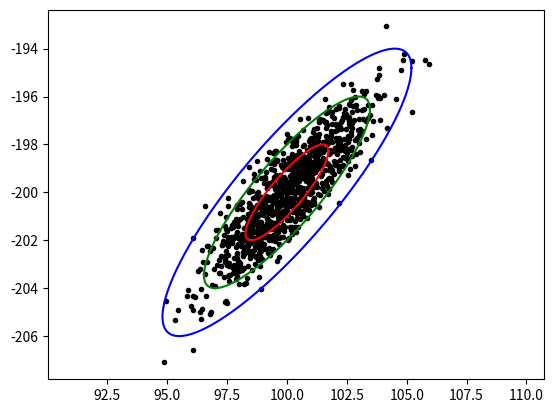

The script that saved this image:
%matplotlib notebook
import matplotlib.pyplot as plt
import numpy as np
import numpy.random as nr
from numpy.linalg import cholesky

def pnoise(N,P,xbar=None):
    m=P.shape[0]
    X=nr.randn(m,N)
    L=cholesky(P)
    X=L@X
    if xbar is not None:
        X+=xbar
    return X



def pell(n,P,xbar=None):
    q=np.arange(0,2*np.pi,0.01)
    c=np.cos(q)
    s=np.sin(q)
    X=np.array([c,s])*n 
    L=cholesky(P)
    X=L@X
    if xbar is not None:
        X+=xbar
    return X

P=np.array([[3,3],[3,4]])
xbar=np.array([[100],[-200]])
x=pnoise(1000,P,xbar)
e1=pell(1,P,xbar)
e2=pell(2,P,xbar)
e3=pell(3,P,xbar)
plt.figure("Covariance")
plt.plot(x [0,:],x [1,:],'k.')
plt.plot(e1[0,:],e1[1,:],'r-')
plt.plot(e2[0,:],e2[1,:],'g-')
plt.plot(e3[0,:],e3[1,:],'b-')
plt.axis('equal')
plt.show()

def pcalc(X):
    xbar=np.mean(X,1).reshape(-1,1)
    Xac=X - xbar
    N=Xac.shape[1]
    P=(Xac @ Xac.T)/(N-1)
    return (xbar,P)

print(pcalc(x))
    

